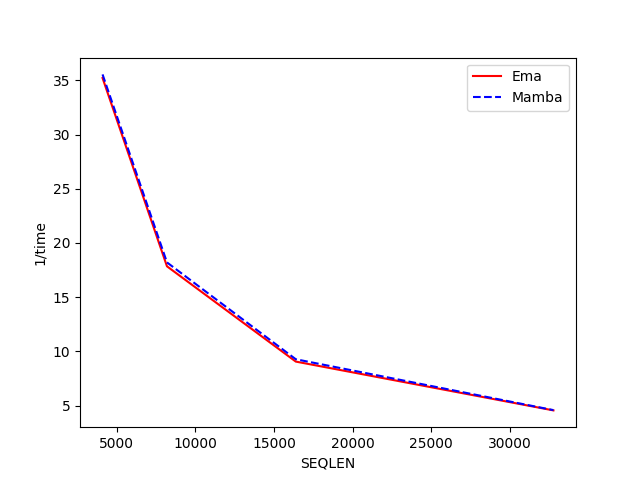

Data behind this chart, as committed beside it:
SEQLEN, Ema, Mamba
4096, 35.22, 35.55
8192, 17.85, 18.2
16384, 9.054, 9.269
32768, 4.551, 4.577
